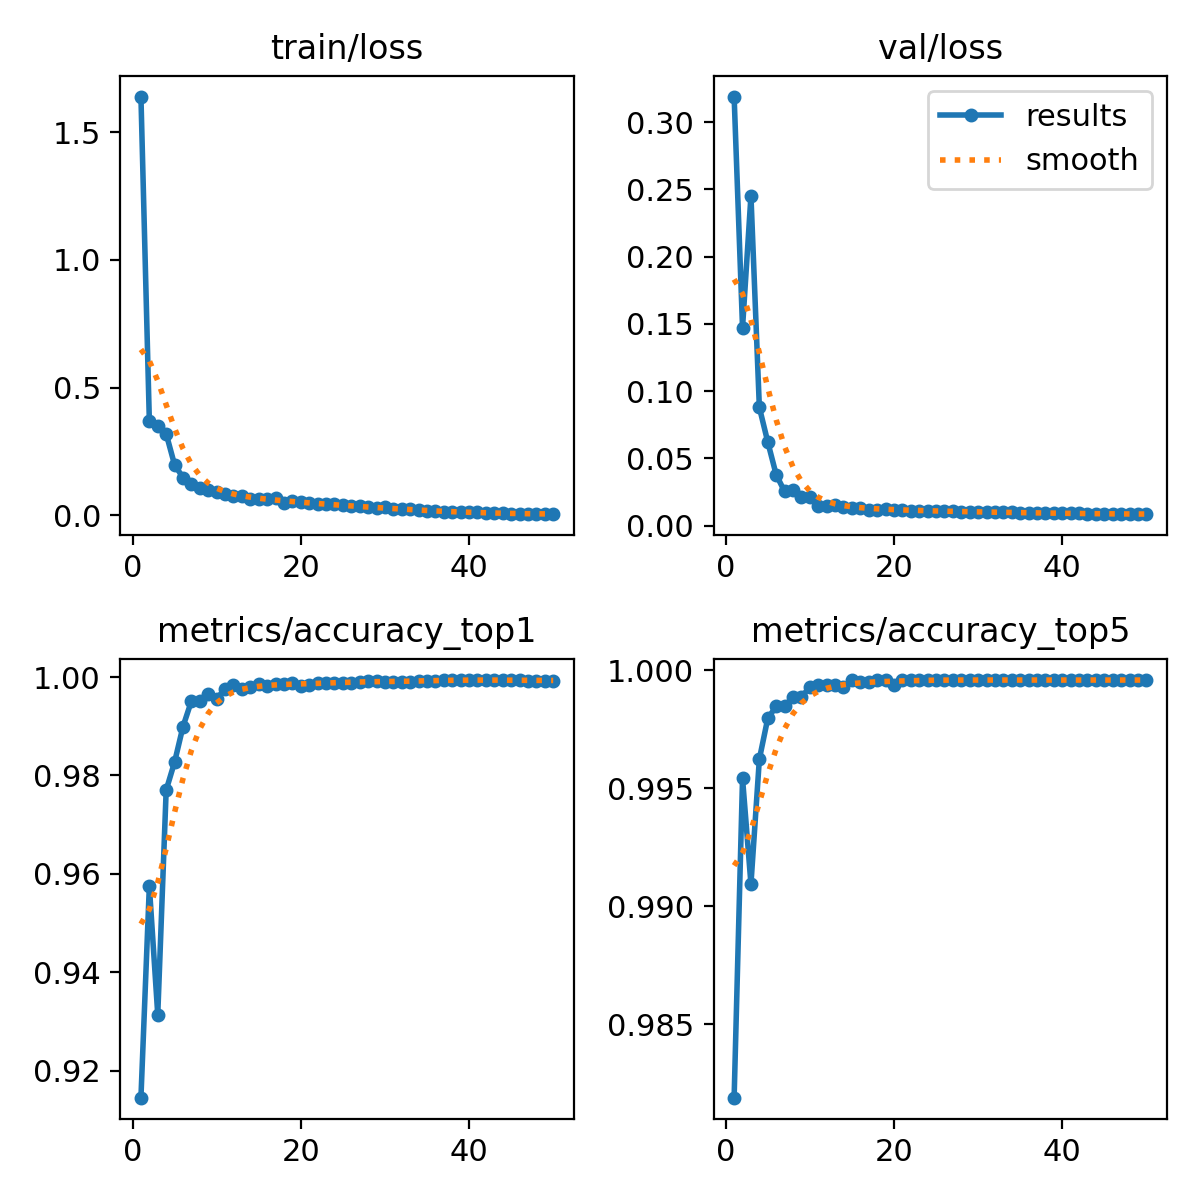

Values plotted in this chart, from the file beside it:
epoch, time, train/loss, metrics/accuracy_top1, metrics/accuracy_top5, val/loss, lr/pg0, lr/pg1, lr/pg2
1, 111, 1.64, 0.9145, 0.9819, 0.319, 0.003331, 0.003331, 0.003331
2, 231.9, 0.3695, 0.9575, 0.9954, 0.1472, 0.006532, 0.006532, 0.006532
3, 343.6, 0.3507, 0.9314, 0.9909, 0.2452, 0.009601, 0.009601, 0.009601
4, 458.6, 0.319, 0.977, 0.9962, 0.08784, 0.009406, 0.009406, 0.009406
5, 575.5, 0.1972, 0.9827, 0.998, 0.06209, 0.009208, 0.009208, 0.009208
6, 693, 0.1476, 0.9899, 0.9985, 0.03776, 0.00901, 0.00901, 0.00901
7, 805.6, 0.1233, 0.9951, 0.9985, 0.02531, 0.008812, 0.008812, 0.008812
8, 921.1, 0.1075, 0.9952, 0.9989, 0.02646, 0.008614, 0.008614, 0.008614
9, 1039, 0.09969, 0.9965, 0.9989, 0.02153, 0.008416, 0.008416, 0.008416
10, 1157, 0.08914, 0.9955, 0.9993, 0.02114, 0.008218, 0.008218, 0.008218
11, 1270, 0.08215, 0.9977, 0.9994, 0.01448, 0.00802, 0.00802, 0.00802
12, 1389, 0.07516, 0.9984, 0.9994, 0.0142, 0.007822, 0.007822, 0.007822
13, 1508, 0.07359, 0.9977, 0.9994, 0.01559, 0.007624, 0.007624, 0.007624
14, 1622, 0.06467, 0.9981, 0.9993, 0.01372, 0.007426, 0.007426, 0.007426
15, 1742, 0.06172, 0.9986, 0.9996, 0.01309, 0.007228, 0.007228, 0.007228
16, 1863, 0.0644, 0.9983, 0.9995, 0.01337, 0.00703, 0.00703, 0.00703
17, 1980, 0.06603, 0.9986, 0.9995, 0.0118, 0.006832, 0.006832, 0.006832
18, 2091, 0.04692, 0.9987, 0.9996, 0.01189, 0.006634, 0.006634, 0.006634
19, 2204, 0.0548, 0.9988, 0.9996, 0.01247, 0.006436, 0.006436, 0.006436
20, 2322, 0.05299, 0.9983, 0.9994, 0.01189, 0.006238, 0.006238, 0.006238
21, 2440, 0.04774, 0.9985, 0.9996, 0.01152, 0.00604, 0.00604, 0.00604
22, 2556, 0.04352, 0.9989, 0.9996, 0.01093, 0.005842, 0.005842, 0.005842
23, 2675, 0.04288, 0.9988, 0.9996, 0.01108, 0.005644, 0.005644, 0.005644
24, 2790, 0.04342, 0.9989, 0.9996, 0.01112, 0.005446, 0.005446, 0.005446
25, 2911, 0.03826, 0.9989, 0.9996, 0.01084, 0.005248, 0.005248, 0.005248
26, 3124, 0.03501, 0.9989, 0.9996, 0.01062, 0.00505, 0.00505, 0.00505
27, 3236, 0.03449, 0.9991, 0.9996, 0.01043, 0.004852, 0.004852, 0.004852
28, 3351, 0.03163, 0.9992, 0.9996, 0.01029, 0.004654, 0.004654, 0.004654
29, 3464, 0.02758, 0.9992, 0.9996, 0.01028, 0.004456, 0.004456, 0.004456
30, 3578, 0.03058, 0.9991, 0.9996, 0.01018, 0.004258, 0.004258, 0.004258
31, 3692, 0.02307, 0.999, 0.9996, 0.01, 0.00406, 0.00406, 0.00406
32, 3811, 0.02596, 0.9991, 0.9996, 0.00991, 0.003862, 0.003862, 0.003862
33, 3924, 0.0231, 0.9991, 0.9996, 0.00976, 0.003664, 0.003664, 0.003664
34, 4036, 0.02022, 0.9992, 0.9996, 0.0097, 0.003466, 0.003466, 0.003466
35, 4147, 0.01781, 0.9993, 0.9996, 0.00956, 0.003268, 0.003268, 0.003268
36, 4260, 0.01462, 0.9993, 0.9996, 0.00948, 0.00307, 0.00307, 0.00307
37, 5084, 0.01406, 0.9994, 0.9996, 0.00939, 0.002872, 0.002872, 0.002872
38, 5194, 0.01343, 0.9994, 0.9996, 0.00926, 0.002674, 0.002674, 0.002674
39, 5305, 0.01297, 0.9994, 0.9996, 0.00915, 0.002476, 0.002476, 0.002476
40, 5415, 0.01068, 0.9994, 0.9996, 0.00912, 0.002278, 0.002278, 0.002278
41, 5566, 0.0114, 0.9994, 0.9996, 0.00904, 0.00208, 0.00208, 0.00208
42, 5676, 0.00954, 0.9994, 0.9996, 0.00897, 0.001882, 0.001882, 0.001882
43, 5788, 0.00736, 0.9994, 0.9996, 0.00886, 0.001684, 0.001684, 0.001684
44, 5900, 0.00799, 0.9994, 0.9996, 0.00877, 0.001486, 0.001486, 0.001486
45, 6011, 0.00663, 0.9994, 0.9996, 0.00871, 0.001288, 0.001288, 0.001288
46, 6122, 0.00559, 0.9994, 0.9996, 0.00866, 0.00109, 0.00109, 0.00109
47, 6234, 0.0059, 0.9993, 0.9996, 0.00859, 0.000892, 0.000892, 0.000892
48, 6346, 0.00524, 0.9993, 0.9996, 0.00853, 0.000694, 0.000694, 0.000694
49, 6458, 0.0043, 0.9993, 0.9996, 0.00847, 0.000496, 0.000496, 0.000496
50, 6569, 0.00409, 0.9993, 0.9996, 0.00843, 0.000298, 0.000298, 0.000298
